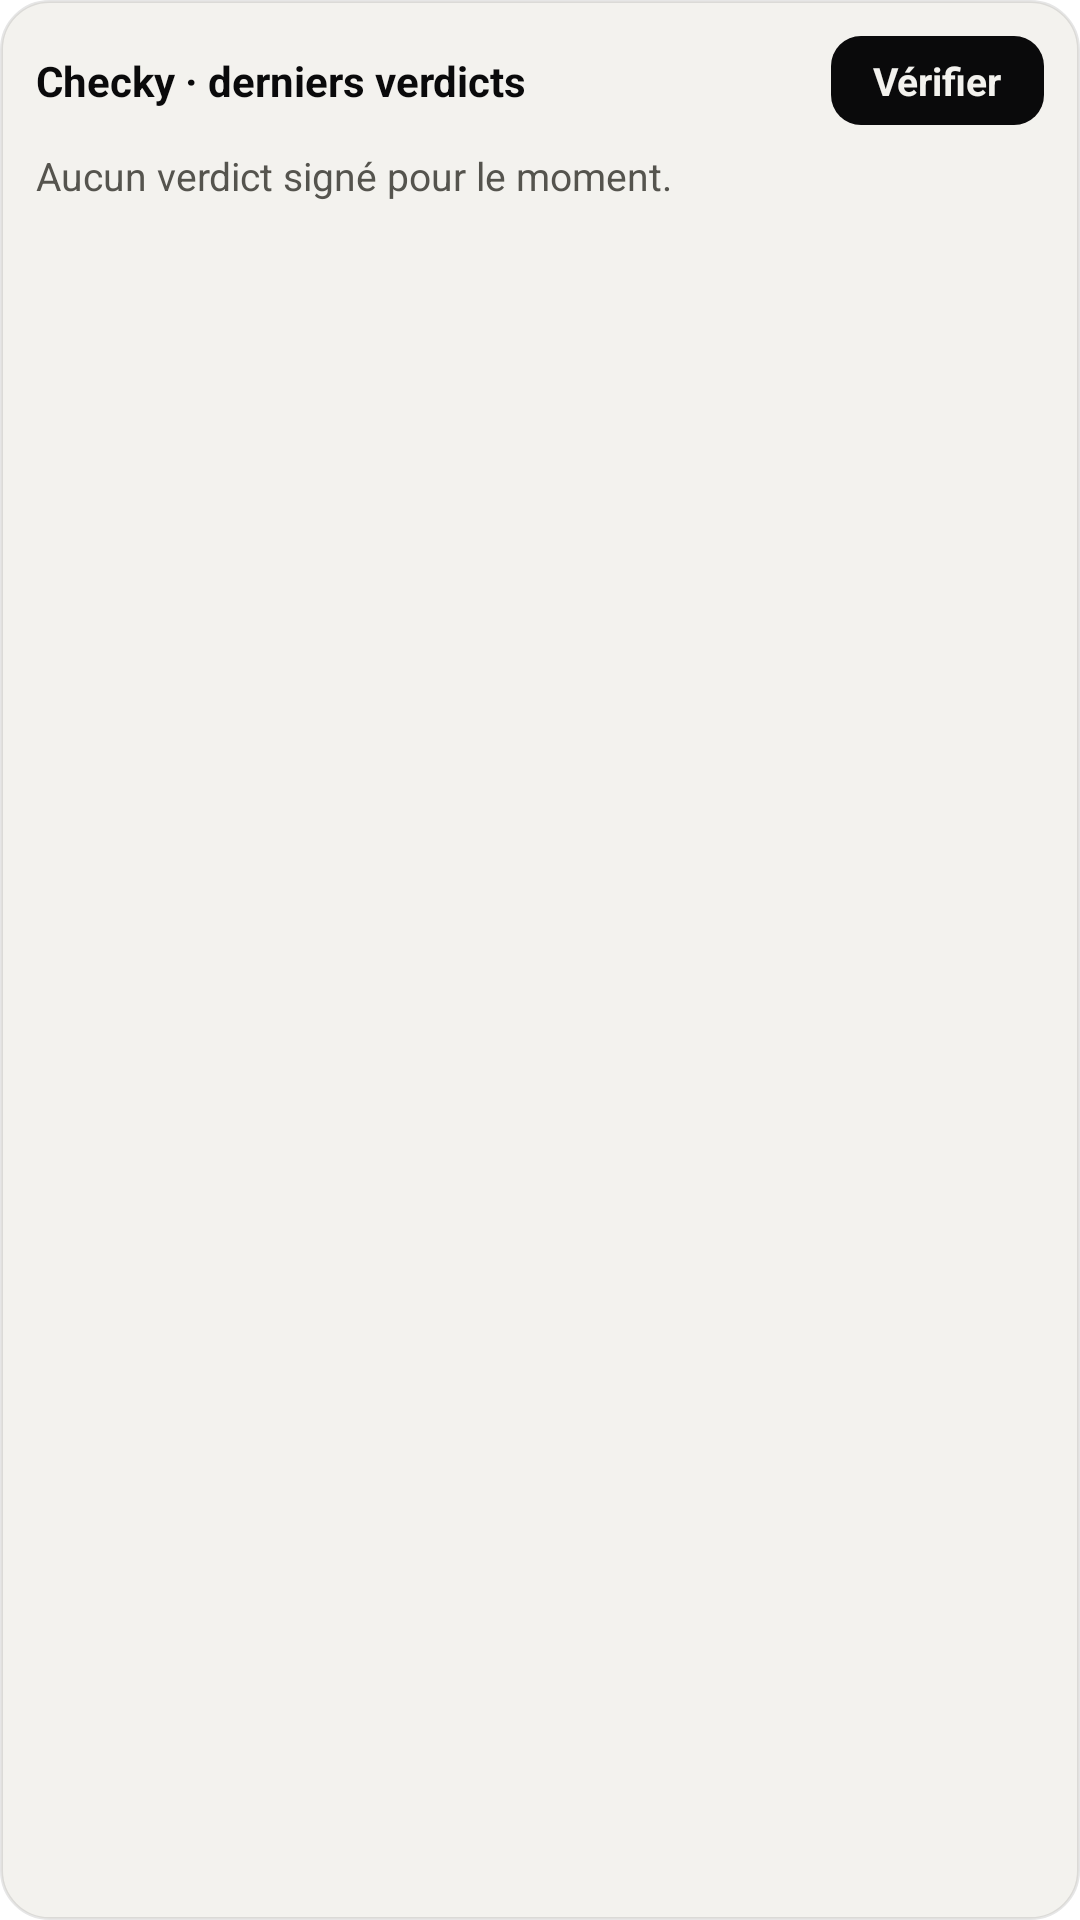

The Android layout XML behind this screen, and the referenced resources:
<!-- AndroidManifest.xml: fallback theme Theme.MaterialComponents.DayNight.NoActionBar -->
<!-- res/layout/checky_widget.xml -->
<?xml version="1.0" encoding="utf-8"?>
<LinearLayout xmlns:android="http://schemas.android.com/apk/res/android"
    android:layout_width="match_parent"
    android:layout_height="match_parent"
    android:background="@drawable/checky_widget_bg"
    android:orientation="vertical"
    android:padding="12dp">

  <LinearLayout
      android:layout_width="match_parent"
      android:layout_height="wrap_content"
      android:gravity="center_vertical"
      android:orientation="horizontal">
    <TextView
        android:id="@+id/checky_w_title"
        android:layout_width="0dp"
        android:layout_height="wrap_content"
        android:layout_weight="1"
        android:singleLine="true"
        android:text="@string/checky_widget_title"
        android:textColor="#0A0A0B"
        android:textSize="14sp"
        android:textStyle="bold" />
    <TextView
        android:id="@+id/checky_w_verify"
        android:layout_width="wrap_content"
        android:layout_height="wrap_content"
        android:background="@drawable/checky_widget_button"
        android:paddingHorizontal="14dp"
        android:paddingVertical="6dp"
        android:text="@string/checky_widget_verify"
        android:textColor="#F3F2EE"
        android:textSize="13sp"
        android:textStyle="bold" />
  </LinearLayout>

  <TextView
      android:id="@+id/checky_w_empty"
      android:layout_width="match_parent"
      android:layout_height="wrap_content"
      android:layout_marginTop="8dp"
      android:text="@string/checky_widget_empty"
      android:textColor="#55544E"
      android:textSize="13sp" />

  <include layout="@layout/checky_widget_row0" />
  <include layout="@layout/checky_widget_row1" />
  <include layout="@layout/checky_widget_row2" />
</LinearLayout>
<!-- res/layout/checky_widget_row0.xml (included above) -->
<?xml version="1.0" encoding="utf-8"?>
<LinearLayout xmlns:android="http://schemas.android.com/apk/res/android"
    android:id="@+id/checky_w_row0"
    android:layout_width="match_parent"
    android:layout_height="wrap_content"
    android:layout_marginTop="6dp"
    android:gravity="center_vertical"
    android:orientation="horizontal"
    android:visibility="gone">
  <ImageView
      android:id="@+id/checky_w_icon0"
      android:layout_width="16dp"
      android:layout_height="16dp"
      android:contentDescription="@null" />
  <TextView
      android:id="@+id/checky_w_word0"
      android:layout_width="wrap_content"
      android:layout_height="wrap_content"
      android:layout_marginStart="6dp"
      android:textSize="12sp"
      android:textStyle="bold" />
  <TextView
      android:id="@+id/checky_w_text0"
      android:layout_width="0dp"
      android:layout_height="wrap_content"
      android:layout_marginStart="8dp"
      android:layout_weight="1"
      android:singleLine="true"
      android:ellipsize="end"
      android:textColor="#0A0A0B"
      android:textSize="13sp" />
</LinearLayout>
<!-- res/layout/checky_widget_row1.xml (included above) -->
<?xml version="1.0" encoding="utf-8"?>
<LinearLayout xmlns:android="http://schemas.android.com/apk/res/android"
    android:id="@+id/checky_w_row1"
    android:layout_width="match_parent"
    android:layout_height="wrap_content"
    android:layout_marginTop="6dp"
    android:gravity="center_vertical"
    android:orientation="horizontal"
    android:visibility="gone">
  <ImageView
      android:id="@+id/checky_w_icon1"
      android:layout_width="16dp"
      android:layout_height="16dp"
      android:contentDescription="@null" />
  <TextView
      android:id="@+id/checky_w_word1"
      android:layout_width="wrap_content"
      android:layout_height="wrap_content"
      android:layout_marginStart="6dp"
      android:textSize="12sp"
      android:textStyle="bold" />
  <TextView
      android:id="@+id/checky_w_text1"
      android:layout_width="0dp"
      android:layout_height="wrap_content"
      android:layout_marginStart="8dp"
      android:layout_weight="1"
      android:singleLine="true"
      android:ellipsize="end"
      android:textColor="#0A0A0B"
      android:textSize="13sp" />
</LinearLayout>
<!-- res/layout/checky_widget_row2.xml (included above) -->
<?xml version="1.0" encoding="utf-8"?>
<LinearLayout xmlns:android="http://schemas.android.com/apk/res/android"
    android:id="@+id/checky_w_row2"
    android:layout_width="match_parent"
    android:layout_height="wrap_content"
    android:layout_marginTop="6dp"
    android:gravity="center_vertical"
    android:orientation="horizontal"
    android:visibility="gone">
  <ImageView
      android:id="@+id/checky_w_icon2"
      android:layout_width="16dp"
      android:layout_height="16dp"
      android:contentDescription="@null" />
  <TextView
      android:id="@+id/checky_w_word2"
      android:layout_width="wrap_content"
      android:layout_height="wrap_content"
      android:layout_marginStart="6dp"
      android:textSize="12sp"
      android:textStyle="bold" />
  <TextView
      android:id="@+id/checky_w_text2"
      android:layout_width="0dp"
      android:layout_height="wrap_content"
      android:layout_marginStart="8dp"
      android:layout_weight="1"
      android:singleLine="true"
      android:ellipsize="end"
      android:textColor="#0A0A0B"
      android:textSize="13sp" />
</LinearLayout>
<!-- resources referenced by this layout -->
<resources>
  <!-- drawable checky_widget_bg (drawable) -->
  <?xml version="1.0" encoding="utf-8"?>
  <shape xmlns:android="http://schemas.android.com/apk/res/android" android:shape="rectangle">
    <solid android:color="#F3F2EE" />
    <corners android:radius="16dp" />
    <stroke android:width="1dp" android:color="#1A0A0A0B" />
  </shape>
  <!-- drawable checky_widget_button (drawable) -->
  <?xml version="1.0" encoding="utf-8"?>
  <shape xmlns:android="http://schemas.android.com/apk/res/android" android:shape="rectangle">
    <solid android:color="#0A0A0B" />
    <corners android:radius="10dp" />
  </shape>
  <string name="checky_widget_empty">Aucun verdict signé pour le moment.</string>
  <string name="checky_widget_title">Checky · derniers verdicts</string>
  <string name="checky_widget_verify">Vérifier</string>
</resources>
